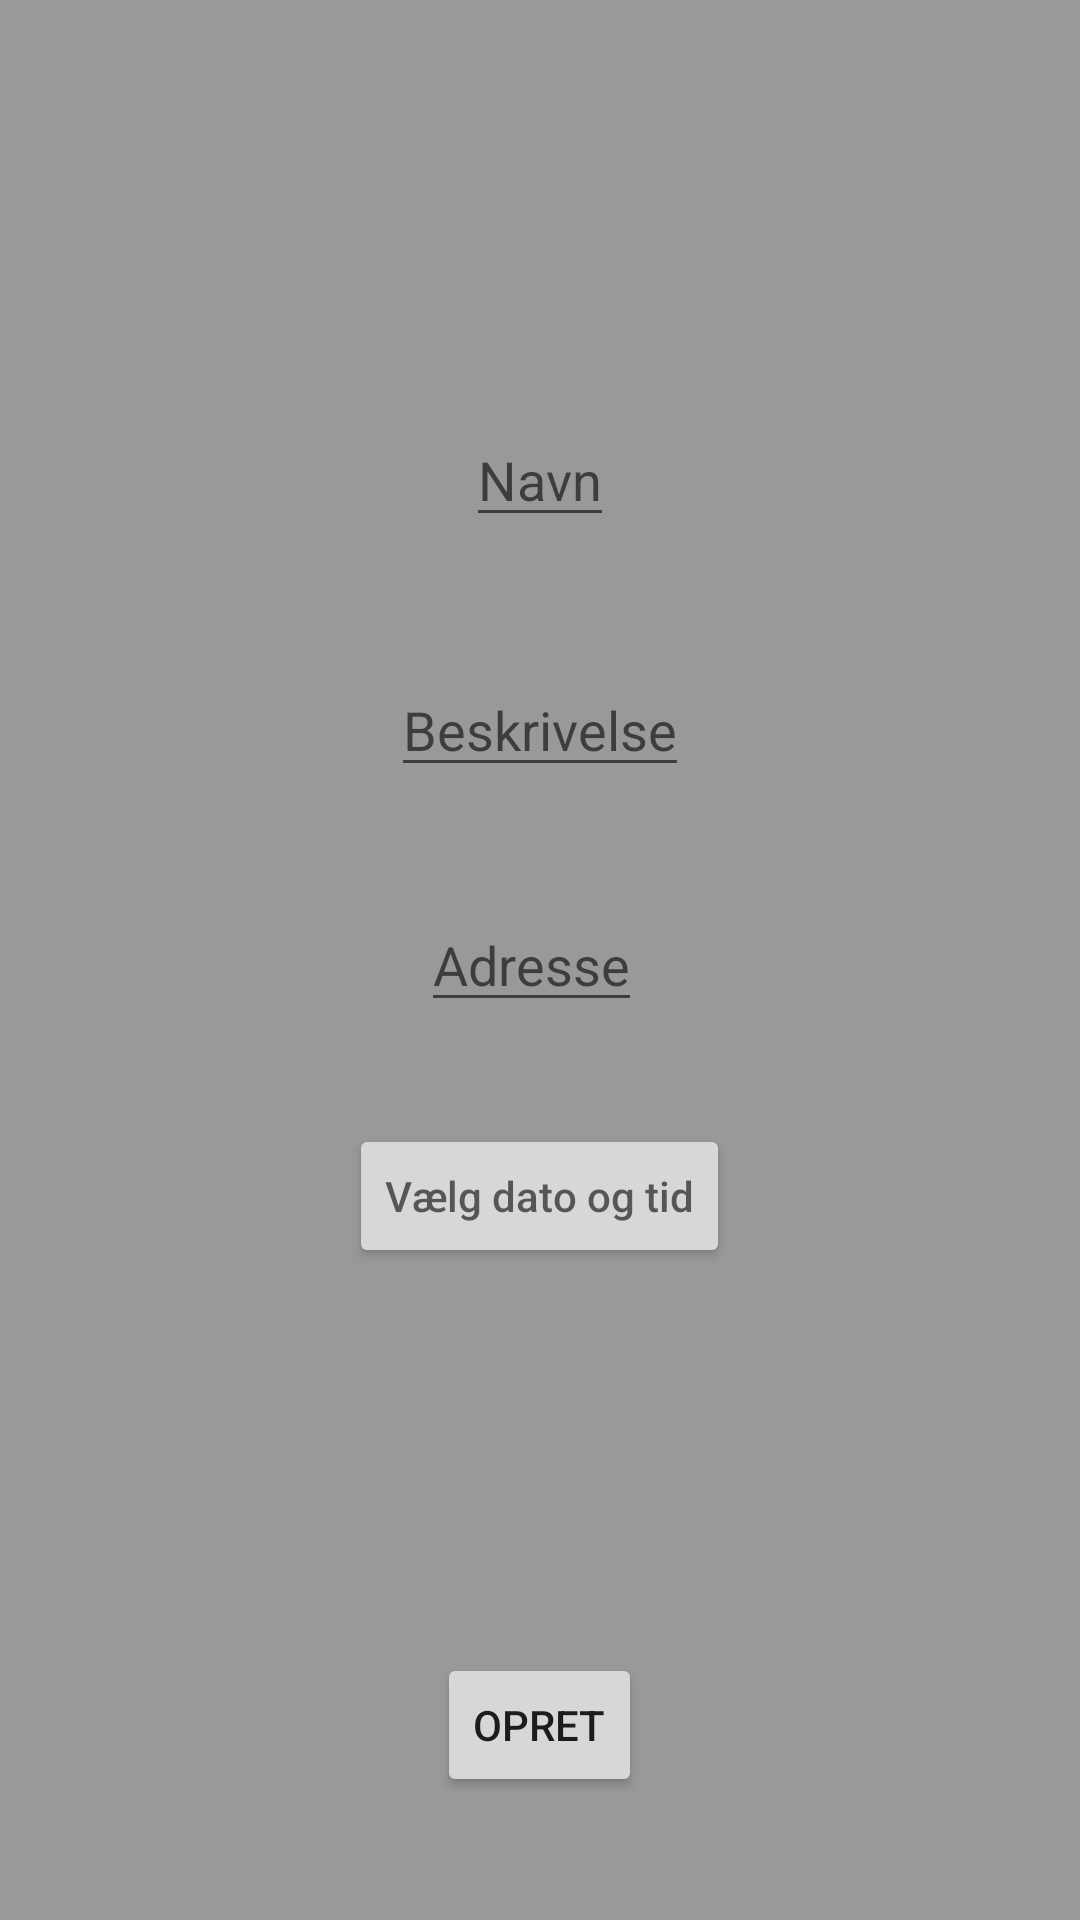

Android layout source for this screen:
<!-- AndroidManifest.xml: application theme AppTheme -->
<!-- res/layout/activity_create_notice.xml -->
<?xml version="1.0" encoding="utf-8"?>
<RelativeLayout xmlns:android="http://schemas.android.com/apk/res/android"
    xmlns:tools="http://schemas.android.com/tools"
    android:layout_width="match_parent"
    android:layout_height="match_parent"
    android:paddingBottom="@dimen/activity_vertical_margin"
    android:paddingLeft="@dimen/activity_horizontal_margin"
    android:paddingRight="@dimen/activity_horizontal_margin"
    android:paddingTop="@dimen/activity_vertical_margin"
    tools:context="janco.gatheringapp.Activities.CreateNotice">

    <EditText
        android:layout_width="wrap_content"
        android:layout_height="wrap_content"
        android:textAppearance="?android:attr/textAppearanceMedium"
        android:text=""
        android:hint="@string/createNoticeNameHint"
        android:id="@+id/createNoticeName"
        android:layout_above="@+id/createNoticeDescription"
        android:layout_centerHorizontal="true"
        android:layout_marginBottom="42dp" />

    <EditText
        android:layout_width="wrap_content"
        android:layout_height="wrap_content"
        android:textAppearance="?android:attr/textAppearanceMedium"
        android:text=""
        android:hint="@string/createNoticeDescriptionHint"
        android:id="@+id/createNoticeDescription"
        android:layout_above="@+id/createNoticeAddress"
        android:layout_centerHorizontal="true"
        android:layout_marginBottom="37dp" />

    <EditText
        android:layout_width="wrap_content"
        android:layout_height="wrap_content"
        android:textAppearance="?android:attr/textAppearanceMedium"
        android:text=""
        android:hint="@string/createNoticeAddressHint"
        android:id="@+id/createNoticeAddress"
        android:layout_centerVertical="true"
        android:layout_alignRight="@+id/createNoticeButton"
        android:layout_alignEnd="@+id/createNoticeButton" />

    <Button
        style="?android:attr/buttonStyleSmall"
        android:layout_width="wrap_content"
        android:layout_height="wrap_content"
        android:text="@string/createNoticeButtonText"
        android:id="@+id/createNoticeButton"
        android:onClick="createNotice"
        android:layout_alignParentBottom="true"
        android:layout_centerHorizontal="true"
        android:layout_marginBottom="41dp" />

    <Button
        android:layout_width="wrap_content"
        android:layout_height="wrap_content"
        android:hint="@string/createNoticeSelectTimeAndDate"
        android:id="@+id/createNoticeSelectTimeAndDate"
        android:layout_below="@+id/createNoticeAddress"
        android:layout_centerHorizontal="true"
        android:layout_marginTop="34dp"
        android:onClick="selectDateAndTime"/>

</RelativeLayout>
<!-- resources referenced by this layout -->
<resources>
  <string name="createNoticeAddressHint">Adresse</string>
  <string name="createNoticeButtonText">Opret</string>
  <string name="createNoticeDescriptionHint">Beskrivelse</string>
  <string name="createNoticeNameHint">Navn</string>
  <string name="createNoticeSelectTimeAndDate">Vælg dato og tid</string>
  <style name="AppTheme" parent="Theme.AppCompat.Light.DarkActionBar">
          
          <item name="colorPrimary">@color/colorPrimary</item>
          <item name="colorPrimaryDark">@color/colorPrimaryDark</item>
          <item name="colorAccent">@color/colorAccent</item>
          <item name="android:colorBackground">@color/background</item>
  
      </style>
  <color name="colorPrimary">#e60000</color>     //#3F51B5
  <color name="colorPrimaryDark">#b30000</color> //#303F9F
  <color name="colorAccent">#FF4081</color>      //#FF4081
  <color name="background">#999999</color> // background color
</resources>
